Run: headless pygame with SDL's dummy video driver; simulated clock (each Clock.tick advances the game by its frame time, no real sleeping); random seed 0; keys injected as events and as key.get_pressed() state; no mouse input.
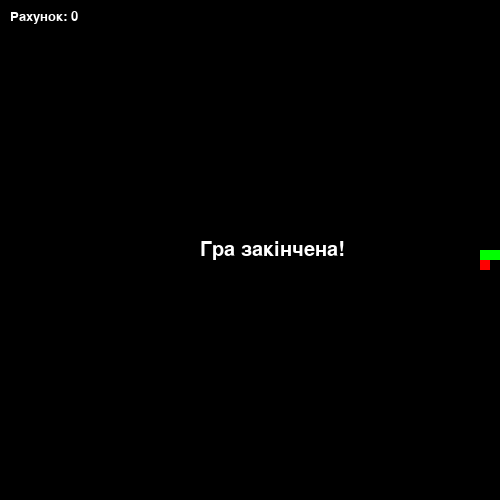
Frame 1 of 1 · flips 1–60 · no input (game ended)

The pygame program that drew these frames:

import pygame
import time
import random
import sys

# initialization / ініціалізація

pygame.init()

# colors / кольори

WHITE = (255, 255, 255)
BLACK = (0, 0, 0)
RED = (255, 0, 0)
GREEN = (0, 255, 0)

# screen size / розмір екрану

SCREEN_WIDTH = 500
SCREEN_HEIGHT = 500

# blocks size / розмір блоків

BLOCK_SIZE = 10

# game screen / екран для гри

screen = pygame.display.set_mode((SCREEN_WIDTH, SCREEN_HEIGHT))
pygame.display.set_caption("Змійка")


def display_text(text, color, x, y, size):
    font = pygame.font.Font(None, size)
    text = font.render(text, True, color)
    screen.blit(text, (x, y))

# function to create new apples / функція для створення нових яблук

def create_apple():
    apple_x = random.randrange(0, SCREEN_WIDTH-BLOCK_SIZE+1, BLOCK_SIZE)
    apple_y = random.randrange(0, SCREEN_HEIGHT-BLOCK_SIZE+1, BLOCK_SIZE)
    return apple_x, apple_y

# snake / змійка

class Snake:
    def __init__(self):
        self.length = 2
        self.positions = [(SCREEN_WIDTH/2, SCREEN_HEIGHT/2)]
        self.direction = random.choice([UP, DOWN, LEFT, RIGHT])
        self.speed = 1 # початкова швидкість
        self.counter = 0 # кількість зібраних яблук

    def change_direction(self, direction):
        if direction[0] * -1 == self.direction[0] or direction[1] * -1 == self.direction[1]:
            return
        else:
            self.direction = direction

    def move(self):
        cur_x, cur_y = self.positions[0]
        x_change, y_change = self.direction
        new_x = cur_x + (x_change * BLOCK_SIZE)
        new_y = cur_y + (y_change * BLOCK_SIZE)
        if new_x >= SCREEN_WIDTH or new_x < 0 or new_y >= SCREEN_HEIGHT or new_y < 0:
            return True
        elif (new_x, new_y) in self.positions[1:]:
            return True
        else:
            self.positions.insert(0, (new_x, new_y))
        if len(self.positions) > self.length:
            self.positions.pop()

        self.counter += 1
        if self.counter % 1 == 0: #збільшується швидкість за кожне яблуко
            self.speed += 1 #збільшення швидкості
        
    def increase_length(self):
        self.length += 1
        

    def draw(self):
        for position in self.positions:
            pygame.draw.rect(screen, GREEN, pygame.Rect(
                position[0], position[1], BLOCK_SIZE, BLOCK_SIZE))


    # constants

UP = (0, -1)
DOWN = (0, 1)
LEFT = (-1, 0)
RIGHT = (1, 0)

    # snake and apple / створення змійки і яблука

snake = Snake()
apple_x, apple_y = create_apple()

    # score
score = 0

    # main
    
while True:
    
    # events
    
    for event in pygame.event.get():
        if event.type == pygame.QUIT:
            pygame.quit()
            sys.exit()
        elif event.type == pygame.KEYDOWN:
            if event.key == pygame.K_UP:
                snake.change_direction(UP)
            elif event.key == pygame.K_DOWN:
                snake.change_direction(DOWN)
            elif event.key == pygame.K_LEFT:
                snake.change_direction(LEFT)
            elif event.key == pygame.K_RIGHT:
                snake.change_direction(RIGHT)

    game_over = snake.move()

    # зіткнення

    if snake.positions[0] == (apple_x, apple_y):
        snake.increase_length()
        apple_x, apple_y = create_apple()
        score += 10

    # clear

    screen.fill(BLACK)

    # відображення змійки

    snake.draw()
    pygame.draw.rect(screen, RED, pygame.Rect(
        apple_x, apple_y, BLOCK_SIZE, BLOCK_SIZE))

    # відображення рахунку гри на екрані

    display_text(f"Рахунок: {score}", WHITE, 10, 10, 20)

    # game end

    if game_over:
        display_text("Гра закінчена!", WHITE, SCREEN_WIDTH /
                     2-50, SCREEN_HEIGHT/2-10, 30)
        pygame.display.update()
        pygame.time.wait(2000)
        pygame.quit()
        sys.exit()

    # update

    pygame.display.update()

    # animation

    pygame.time.delay(50)
